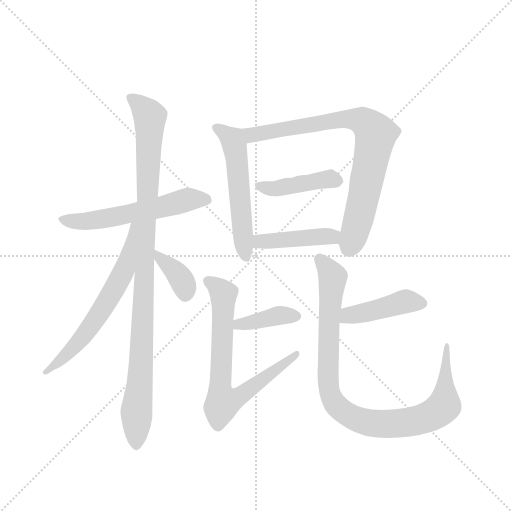
t = 0.00 s
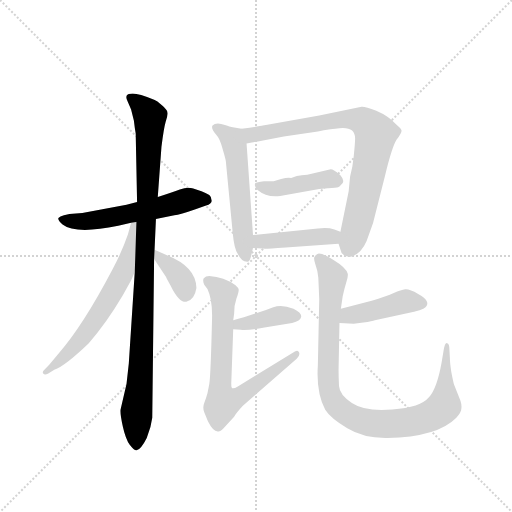
t = 1.81 s
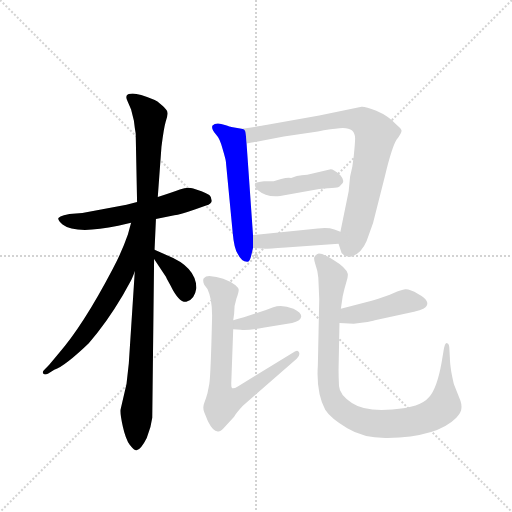
t = 3.62 s
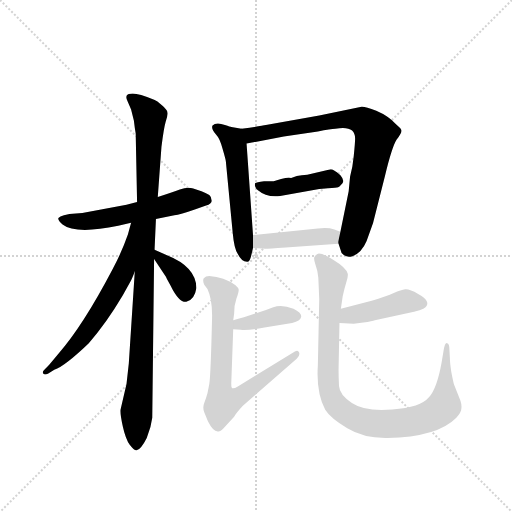
t = 5.43 s
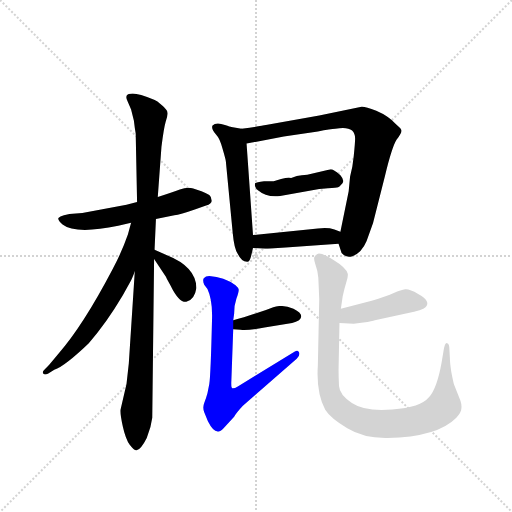
t = 7.24 s
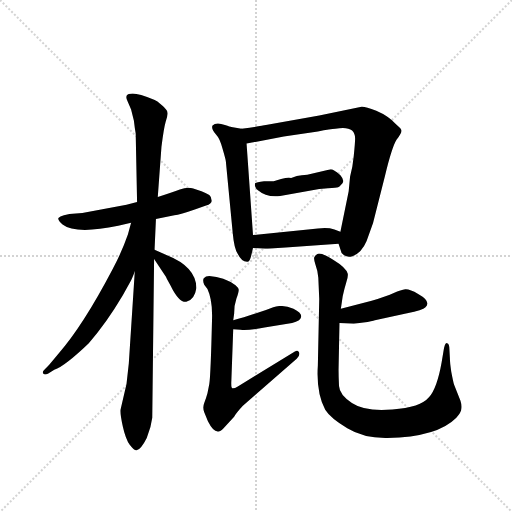
t = 9.05 s

The animated SVG that drew these frames (rendered in a browser with its animation timeline set to each time). Animation: 12 CSS @keyframes rules; one cycle of 9.05 s.

<svg version="1.1" viewBox="0 0 1024 1024" xmlns="http://www.w3.org/2000/svg">
  <g stroke="lightgray" stroke-dasharray="1,1" stroke-width="1" transform="scale(4, 4)">
    <line x1="0" y1="0" x2="256" y2="256"></line>
    <line x1="256" y1="0" x2="0" y2="256"></line>
    <line x1="128" y1="0" x2="128" y2="256"></line>
    <line x1="0" y1="128" x2="256" y2="128"></line>
  </g>
  <g transform="scale(0.92, -0.92) translate(60, -850)">
    <style type="text/css">
      
        @keyframes keyframes0 {
          from {
            stroke: blue;
            stroke-dashoffset: 575;
            stroke-width: 128;
          }
          65% {
            animation-timing-function: step-end;
            stroke: blue;
            stroke-dashoffset: 0;
            stroke-width: 128;
          }
          to {
            stroke: black;
            stroke-width: 1024;
          }
        }
        #make-me-a-hanzi-animation-0 {
          animation: keyframes0 0.7179361979166666s both;
          animation-delay: 0s;
          animation-timing-function: linear;
        }
      
        @keyframes keyframes1 {
          from {
            stroke: blue;
            stroke-dashoffset: 1032;
            stroke-width: 128;
          }
          77% {
            animation-timing-function: step-end;
            stroke: blue;
            stroke-dashoffset: 0;
            stroke-width: 128;
          }
          to {
            stroke: black;
            stroke-width: 1024;
          }
        }
        #make-me-a-hanzi-animation-1 {
          animation: keyframes1 1.08984375s both;
          animation-delay: 0.7179361979166666s;
          animation-timing-function: linear;
        }
      
        @keyframes keyframes2 {
          from {
            stroke: blue;
            stroke-dashoffset: 638;
            stroke-width: 128;
          }
          67% {
            animation-timing-function: step-end;
            stroke: blue;
            stroke-dashoffset: 0;
            stroke-width: 128;
          }
          to {
            stroke: black;
            stroke-width: 1024;
          }
        }
        #make-me-a-hanzi-animation-2 {
          animation: keyframes2 0.7692057291666666s both;
          animation-delay: 1.8077799479166665s;
          animation-timing-function: linear;
        }
      
        @keyframes keyframes3 {
          from {
            stroke: blue;
            stroke-dashoffset: 370;
            stroke-width: 128;
          }
          55% {
            animation-timing-function: step-end;
            stroke: blue;
            stroke-dashoffset: 0;
            stroke-width: 128;
          }
          to {
            stroke: black;
            stroke-width: 1024;
          }
        }
        #make-me-a-hanzi-animation-3 {
          animation: keyframes3 0.5511067708333334s both;
          animation-delay: 2.576985677083333s;
          animation-timing-function: linear;
        }
      
        @keyframes keyframes4 {
          from {
            stroke: blue;
            stroke-dashoffset: 557;
            stroke-width: 128;
          }
          64% {
            animation-timing-function: step-end;
            stroke: blue;
            stroke-dashoffset: 0;
            stroke-width: 128;
          }
          to {
            stroke: black;
            stroke-width: 1024;
          }
        }
        #make-me-a-hanzi-animation-4 {
          animation: keyframes4 0.7032877604166666s both;
          animation-delay: 3.1280924479166665s;
          animation-timing-function: linear;
        }
      
        @keyframes keyframes5 {
          from {
            stroke: blue;
            stroke-dashoffset: 814;
            stroke-width: 128;
          }
          73% {
            animation-timing-function: step-end;
            stroke: blue;
            stroke-dashoffset: 0;
            stroke-width: 128;
          }
          to {
            stroke: black;
            stroke-width: 1024;
          }
        }
        #make-me-a-hanzi-animation-5 {
          animation: keyframes5 0.9124348958333334s both;
          animation-delay: 3.831380208333333s;
          animation-timing-function: linear;
        }
      
        @keyframes keyframes6 {
          from {
            stroke: blue;
            stroke-dashoffset: 433;
            stroke-width: 128;
          }
          58% {
            animation-timing-function: step-end;
            stroke: blue;
            stroke-dashoffset: 0;
            stroke-width: 128;
          }
          to {
            stroke: black;
            stroke-width: 1024;
          }
        }
        #make-me-a-hanzi-animation-6 {
          animation: keyframes6 0.6023763020833334s both;
          animation-delay: 4.743815104166666s;
          animation-timing-function: linear;
        }
      
        @keyframes keyframes7 {
          from {
            stroke: blue;
            stroke-dashoffset: 435;
            stroke-width: 128;
          }
          59% {
            animation-timing-function: step-end;
            stroke: blue;
            stroke-dashoffset: 0;
            stroke-width: 128;
          }
          to {
            stroke: black;
            stroke-width: 1024;
          }
        }
        #make-me-a-hanzi-animation-7 {
          animation: keyframes7 0.60400390625s both;
          animation-delay: 5.346191406249999s;
          animation-timing-function: linear;
        }
      
        @keyframes keyframes8 {
          from {
            stroke: blue;
            stroke-dashoffset: 389;
            stroke-width: 128;
          }
          56% {
            animation-timing-function: step-end;
            stroke: blue;
            stroke-dashoffset: 0;
            stroke-width: 128;
          }
          to {
            stroke: black;
            stroke-width: 1024;
          }
        }
        #make-me-a-hanzi-animation-8 {
          animation: keyframes8 0.5665690104166666s both;
          animation-delay: 5.950195312499999s;
          animation-timing-function: linear;
        }
      
        @keyframes keyframes9 {
          from {
            stroke: blue;
            stroke-dashoffset: 728;
            stroke-width: 128;
          }
          70% {
            animation-timing-function: step-end;
            stroke: blue;
            stroke-dashoffset: 0;
            stroke-width: 128;
          }
          to {
            stroke: black;
            stroke-width: 1024;
          }
        }
        #make-me-a-hanzi-animation-9 {
          animation: keyframes9 0.8424479166666666s both;
          animation-delay: 6.516764322916666s;
          animation-timing-function: linear;
        }
      
        @keyframes keyframes10 {
          from {
            stroke: blue;
            stroke-dashoffset: 434;
            stroke-width: 128;
          }
          59% {
            animation-timing-function: step-end;
            stroke: blue;
            stroke-dashoffset: 0;
            stroke-width: 128;
          }
          to {
            stroke: black;
            stroke-width: 1024;
          }
        }
        #make-me-a-hanzi-animation-10 {
          animation: keyframes10 0.6031901041666666s both;
          animation-delay: 7.359212239583333s;
          animation-timing-function: linear;
        }
      
        @keyframes keyframes11 {
          from {
            stroke: blue;
            stroke-dashoffset: 973;
            stroke-width: 128;
          }
          76% {
            animation-timing-function: step-end;
            stroke: blue;
            stroke-dashoffset: 0;
            stroke-width: 128;
          }
          to {
            stroke: black;
            stroke-width: 1024;
          }
        }
        #make-me-a-hanzi-animation-11 {
          animation: keyframes11 1.0418294270833333s both;
          animation-delay: 7.96240234375s;
          animation-timing-function: linear;
        }
      
    </style>
    
      <path d="M 238 411 L 215 405 L 119 387 L 91 385 L 79 382 Q 70 380 67 376 Q 65 372 76 362 Q 104 340 197 359 L 225 366 L 279 374 L 319 382 Q 331 383 365 395 L 388 403 Q 401 407 400 414 Q 400 422 395 426 Q 390 429 378 434 L 360 440 Q 348 444 331 438 Q 315 432 283 422 L 238 411 Z" fill="lightgray"></path>
    
      <path d="M 235 560 L 238 411 L 233 260 L 220 60 L 215 15 L 202 -41 Q 201 -50 207 -77 Q 213 -104 222 -117 Q 232 -130 237 -129 Q 247 -126 259 -102 L 267 -78 L 271 -58 L 275 287 L 276 307 L 279 374 L 283 422 L 291 531 Q 296 571 300 585 Q 305 599 304 605 Q 304 611 292 621 Q 281 631 275 633 Q 236 649 224 646 Q 209 645 218 628 L 225 612 L 231 588 Q 233 571 235 560 Z" fill="lightgray"></path>
    
      <path d="M 225 366 L 218 340 Q 206 305 185 265 Q 120 141 67 81 L 47 57 L 37 47 Q 31 42 34 38 Q 37 34 45 38 L 58 46 Q 82 55 133 104 Q 171 147 207 208 L 223 237 Q 227 244 233 260 C 288 400 233 395 225 366 Z" fill="lightgray"></path>
    
      <path d="M 275 287 L 301 248 Q 301 247 311 229 Q 329 192 345 194 Q 363 198 367 224 Q 366 270 303 295 L 276 307 C 256 316 258 312 275 287 Z" fill="lightgray"></path>
    
      <path d="M 465 570 L 443 574 Q 441 574 429 578 Q 410 585 402 577 Q 398 570 410 557 Q 418 549 424 526 Q 431 502 431 499 L 446 343 Q 449 309 457 298 Q 465 281 477 281 Q 483 280 486 294 L 490 311 L 490 339 L 476 538 C 474 568 474 568 465 570 Z" fill="lightgray"></path>
    
      <path d="M 676 320 L 681 305 Q 681 299 688 295 Q 696 290 706 293 Q 726 300 737 326 L 751 365 L 777 468 Q 792 530 802 546 Q 813 561 813 566 Q 813 570 802 579 Q 784 598 758 609 Q 733 619 726 618 L 634 599 L 518 578 Q 509 576 465 570 C 435 566 447 533 476 538 L 557 553 L 631 564 Q 659 570 669 570 Q 712 578 712 549 Q 712 540 709 511 L 706 488 L 701 466 L 698 434 L 680 346 C 675 323 675 323 676 320 Z" fill="lightgray"></path>
    
      <path d="M 549 424 L 634 439 L 653 441 Q 672 442 675 443 Q 678 444 681 448 Q 692 455 680 469 Q 665 482 659 482 L 608 470 L 596 469 Q 586 469 573 463 Q 567 465 551 461 Q 535 456 533 456 L 514 456 Q 497 454 495 452 Q 493 449 495 444 Q 496 440 500 437 Q 520 420 549 424 Z" fill="lightgray"></path>
    
      <path d="M 490 311 L 517 309 Q 523 309 561 312 L 676 320 C 706 322 708 335 680 346 L 667 351 Q 652 356 631 353 L 490 339 C 460 336 460 313 490 311 Z" fill="lightgray"></path>
    
      <path d="M 447 134 L 463 133 Q 479 131 515 138 L 575 148 Q 584 150 590 154 Q 604 166 578 179 Q 552 189 534 182 Q 517 175 497 169 L 475 162 Q 467 159 447 154 C 418 147 417 136 447 134 Z" fill="lightgray"></path>
    
      <path d="M 443 24 L 447 134 L 447 154 L 449 168 Q 449 187 454 201 Q 459 214 459 220 Q 459 224 452 230 Q 427 248 395 250 Q 387 250 383 245 Q 380 240 384 231 L 391 222 Q 402 199 401 158 Q 398 33 395 15 L 391 -5 Q 388 -16 384 -26 Q 380 -36 384 -46 L 392 -66 Q 404 -90 415 -88 Q 419 -88 426 -81 L 449 -56 Q 453 -48 468 -32 L 585 70 Q 593 78 590 84 Q 588 90 581 86 L 457 10 Q 449 5 445 6 Q 442 6 443 24 Z" fill="lightgray"></path>
    
      <path d="M 748 196 L 681 179 C 652 172 648 150 678 148 L 709 146 L 730 149 Q 750 152 755 154 L 825 169 Q 859 176 865 182 Q 878 195 849 211 Q 830 222 821 221 Q 812 220 796 213 Q 781 206 748 196 Z" fill="lightgray"></path>
    
      <path d="M 681 179 L 685 206 Q 689 224 693 237 Q 697 249 696 255 Q 693 268 665 285 Q 637 302 630 298 Q 624 294 623 290 Q 622 286 626 274 Q 631 261 632 246 L 634 200 L 631 56 Q 627 -3 647 -41 Q 659 -60 695 -81 Q 731 -103 782 -102 Q 891 -100 932 -58 Q 943 -46 943 -38 Q 944 -30 941 -21 L 927 14 Q 925 21 921 42 Q 918 63 918 72 L 917 90 Q 917 103 912 104 Q 907 106 904 86 L 900 62 Q 890 6 873 -13 Q 854 -36 793 -40 Q 733 -45 705 -26 Q 678 -8 677 11 Q 676 30 676 46 L 678 148 L 681 179 Z" fill="lightgray"></path>
    
    
      <clipPath id="make-me-a-hanzi-clip-0">
        <path d="M 238 411 L 215 405 L 119 387 L 91 385 L 79 382 Q 70 380 67 376 Q 65 372 76 362 Q 104 340 197 359 L 225 366 L 279 374 L 319 382 Q 331 383 365 395 L 388 403 Q 401 407 400 414 Q 400 422 395 426 Q 390 429 378 434 L 360 440 Q 348 444 331 438 Q 315 432 283 422 L 238 411 Z"></path>
      </clipPath>
      <path clip-path="url(#make-me-a-hanzi-clip-0)" d="M 75 375 L 94 369 L 162 373 L 344 415 L 388 415" fill="none" id="make-me-a-hanzi-animation-0" stroke-dasharray="447 894" stroke-linecap="round"></path>
    
      <clipPath id="make-me-a-hanzi-clip-1">
        <path d="M 235 560 L 238 411 L 233 260 L 220 60 L 215 15 L 202 -41 Q 201 -50 207 -77 Q 213 -104 222 -117 Q 232 -130 237 -129 Q 247 -126 259 -102 L 267 -78 L 271 -58 L 275 287 L 276 307 L 279 374 L 283 422 L 291 531 Q 296 571 300 585 Q 305 599 304 605 Q 304 611 292 621 Q 281 631 275 633 Q 236 649 224 646 Q 209 645 218 628 L 225 612 L 231 588 Q 233 571 235 560 Z"></path>
      </clipPath>
      <path clip-path="url(#make-me-a-hanzi-clip-1)" d="M 224 636 L 244 623 L 266 596 L 237 -121" fill="none" id="make-me-a-hanzi-animation-1" stroke-dasharray="904 1808" stroke-linecap="round"></path>
    
      <clipPath id="make-me-a-hanzi-clip-2">
        <path d="M 225 366 L 218 340 Q 206 305 185 265 Q 120 141 67 81 L 47 57 L 37 47 Q 31 42 34 38 Q 37 34 45 38 L 58 46 Q 82 55 133 104 Q 171 147 207 208 L 223 237 Q 227 244 233 260 C 288 400 233 395 225 366 Z"></path>
      </clipPath>
      <path clip-path="url(#make-me-a-hanzi-clip-2)" d="M 232 360 L 212 268 L 158 170 L 114 108 L 40 41" fill="none" id="make-me-a-hanzi-animation-2" stroke-dasharray="510 1020" stroke-linecap="round"></path>
    
      <clipPath id="make-me-a-hanzi-clip-3">
        <path d="M 275 287 L 301 248 Q 301 247 311 229 Q 329 192 345 194 Q 363 198 367 224 Q 366 270 303 295 L 276 307 C 256 316 258 312 275 287 Z"></path>
      </clipPath>
      <path clip-path="url(#make-me-a-hanzi-clip-3)" d="M 282 302 L 285 292 L 328 252 L 344 210" fill="none" id="make-me-a-hanzi-animation-3" stroke-dasharray="242 484" stroke-linecap="round"></path>
    
      <clipPath id="make-me-a-hanzi-clip-4">
        <path d="M 465 570 L 443 574 Q 441 574 429 578 Q 410 585 402 577 Q 398 570 410 557 Q 418 549 424 526 Q 431 502 431 499 L 446 343 Q 449 309 457 298 Q 465 281 477 281 Q 483 280 486 294 L 490 311 L 490 339 L 476 538 C 474 568 474 568 465 570 Z"></path>
      </clipPath>
      <path clip-path="url(#make-me-a-hanzi-clip-4)" d="M 410 573 L 446 546 L 451 529 L 475 292" fill="none" id="make-me-a-hanzi-animation-4" stroke-dasharray="429 858" stroke-linecap="round"></path>
    
      <clipPath id="make-me-a-hanzi-clip-5">
        <path d="M 676 320 L 681 305 Q 681 299 688 295 Q 696 290 706 293 Q 726 300 737 326 L 751 365 L 777 468 Q 792 530 802 546 Q 813 561 813 566 Q 813 570 802 579 Q 784 598 758 609 Q 733 619 726 618 L 634 599 L 518 578 Q 509 576 465 570 C 435 566 447 533 476 538 L 557 553 L 631 564 Q 659 570 669 570 Q 712 578 712 549 Q 712 540 709 511 L 706 488 L 701 466 L 698 434 L 680 346 C 675 323 675 323 676 320 Z"></path>
      </clipPath>
      <path clip-path="url(#make-me-a-hanzi-clip-5)" d="M 475 568 L 487 557 L 691 592 L 724 588 L 739 580 L 757 558 L 756 551 L 725 395 L 698 309" fill="none" id="make-me-a-hanzi-animation-5" stroke-dasharray="686 1372" stroke-linecap="round"></path>
    
      <clipPath id="make-me-a-hanzi-clip-6">
        <path d="M 549 424 L 634 439 L 653 441 Q 672 442 675 443 Q 678 444 681 448 Q 692 455 680 469 Q 665 482 659 482 L 608 470 L 596 469 Q 586 469 573 463 Q 567 465 551 461 Q 535 456 533 456 L 514 456 Q 497 454 495 452 Q 493 449 495 444 Q 496 440 500 437 Q 520 420 549 424 Z"></path>
      </clipPath>
      <path clip-path="url(#make-me-a-hanzi-clip-6)" d="M 500 448 L 540 440 L 644 460 L 674 458" fill="none" id="make-me-a-hanzi-animation-6" stroke-dasharray="305 610" stroke-linecap="round"></path>
    
      <clipPath id="make-me-a-hanzi-clip-7">
        <path d="M 490 311 L 517 309 Q 523 309 561 312 L 676 320 C 706 322 708 335 680 346 L 667 351 Q 652 356 631 353 L 490 339 C 460 336 460 313 490 311 Z"></path>
      </clipPath>
      <path clip-path="url(#make-me-a-hanzi-clip-7)" d="M 497 318 L 505 325 L 662 335 L 671 341" fill="none" id="make-me-a-hanzi-animation-7" stroke-dasharray="307 614" stroke-linecap="round"></path>
    
      <clipPath id="make-me-a-hanzi-clip-8">
        <path d="M 447 134 L 463 133 Q 479 131 515 138 L 575 148 Q 584 150 590 154 Q 604 166 578 179 Q 552 189 534 182 Q 517 175 497 169 L 475 162 Q 467 159 447 154 C 418 147 417 136 447 134 Z"></path>
      </clipPath>
      <path clip-path="url(#make-me-a-hanzi-clip-8)" d="M 451 139 L 545 164 L 581 164" fill="none" id="make-me-a-hanzi-animation-8" stroke-dasharray="261 522" stroke-linecap="round"></path>
    
      <clipPath id="make-me-a-hanzi-clip-9">
        <path d="M 443 24 L 447 134 L 447 154 L 449 168 Q 449 187 454 201 Q 459 214 459 220 Q 459 224 452 230 Q 427 248 395 250 Q 387 250 383 245 Q 380 240 384 231 L 391 222 Q 402 199 401 158 Q 398 33 395 15 L 391 -5 Q 388 -16 384 -26 Q 380 -36 384 -46 L 392 -66 Q 404 -90 415 -88 Q 419 -88 426 -81 L 449 -56 Q 453 -48 468 -32 L 585 70 Q 593 78 590 84 Q 588 90 581 86 L 457 10 Q 449 5 445 6 Q 442 6 443 24 Z"></path>
      </clipPath>
      <path clip-path="url(#make-me-a-hanzi-clip-9)" d="M 393 239 L 426 211 L 418 5 L 424 -25 L 460 -12 L 584 78" fill="none" id="make-me-a-hanzi-animation-9" stroke-dasharray="600 1200" stroke-linecap="round"></path>
    
      <clipPath id="make-me-a-hanzi-clip-10">
        <path d="M 748 196 L 681 179 C 652 172 648 150 678 148 L 709 146 L 730 149 Q 750 152 755 154 L 825 169 Q 859 176 865 182 Q 878 195 849 211 Q 830 222 821 221 Q 812 220 796 213 Q 781 206 748 196 Z"></path>
      </clipPath>
      <path clip-path="url(#make-me-a-hanzi-clip-10)" d="M 686 155 L 698 165 L 821 195 L 857 191" fill="none" id="make-me-a-hanzi-animation-10" stroke-dasharray="306 612" stroke-linecap="round"></path>
    
      <clipPath id="make-me-a-hanzi-clip-11">
        <path d="M 681 179 L 685 206 Q 689 224 693 237 Q 697 249 696 255 Q 693 268 665 285 Q 637 302 630 298 Q 624 294 623 290 Q 622 286 626 274 Q 631 261 632 246 L 634 200 L 631 56 Q 627 -3 647 -41 Q 659 -60 695 -81 Q 731 -103 782 -102 Q 891 -100 932 -58 Q 943 -46 943 -38 Q 944 -30 941 -21 L 927 14 Q 925 21 921 42 Q 918 63 918 72 L 917 90 Q 917 103 912 104 Q 907 106 904 86 L 900 62 Q 890 6 873 -13 Q 854 -36 793 -40 Q 733 -45 705 -26 Q 678 -8 677 11 Q 676 30 676 46 L 678 148 L 681 179 Z"></path>
      </clipPath>
      <path clip-path="url(#make-me-a-hanzi-clip-11)" d="M 634 287 L 663 248 L 654 120 L 655 6 L 670 -31 L 700 -54 L 736 -68 L 791 -72 L 858 -61 L 890 -46 L 906 -28 L 909 92 L 914 97" fill="none" id="make-me-a-hanzi-animation-11" stroke-dasharray="845 1690" stroke-linecap="round"></path>
    
  </g>
</svg>
